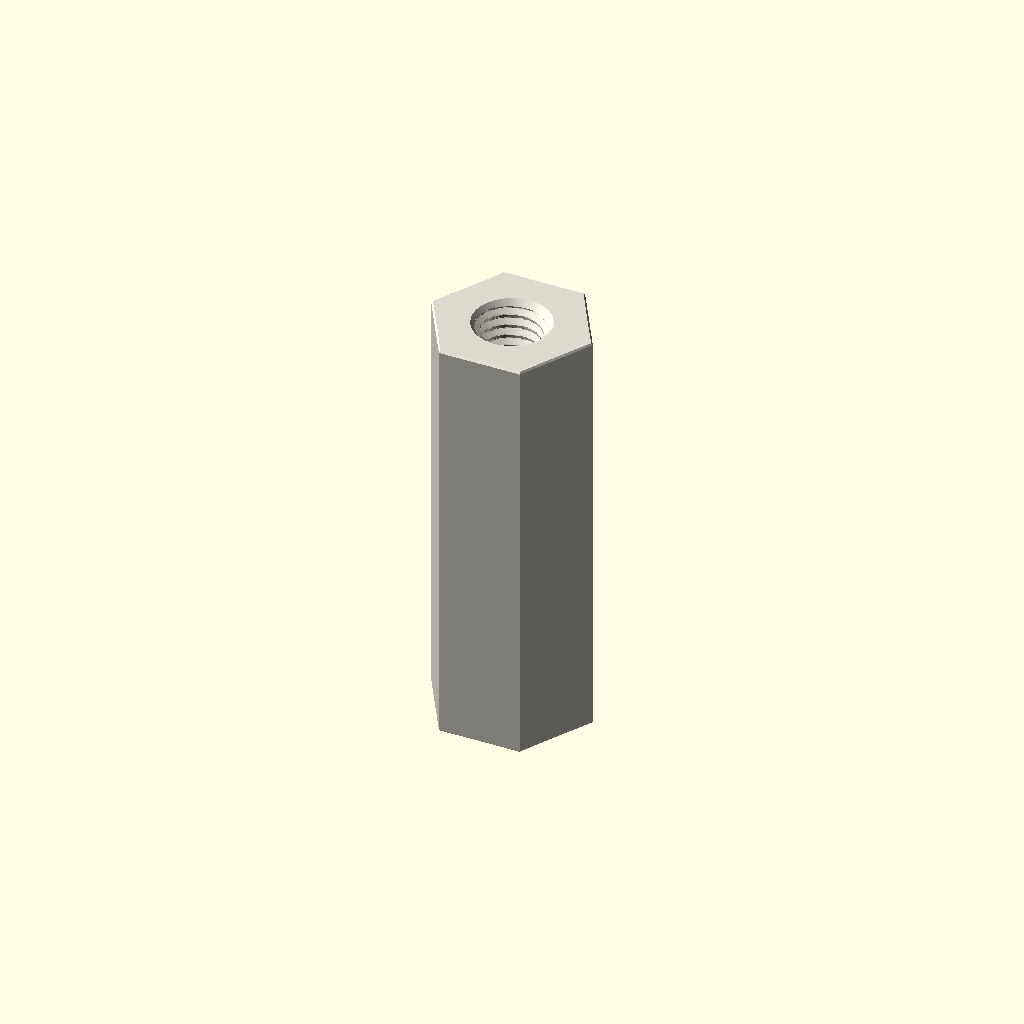
Cell 1 — every parameter at its default value.
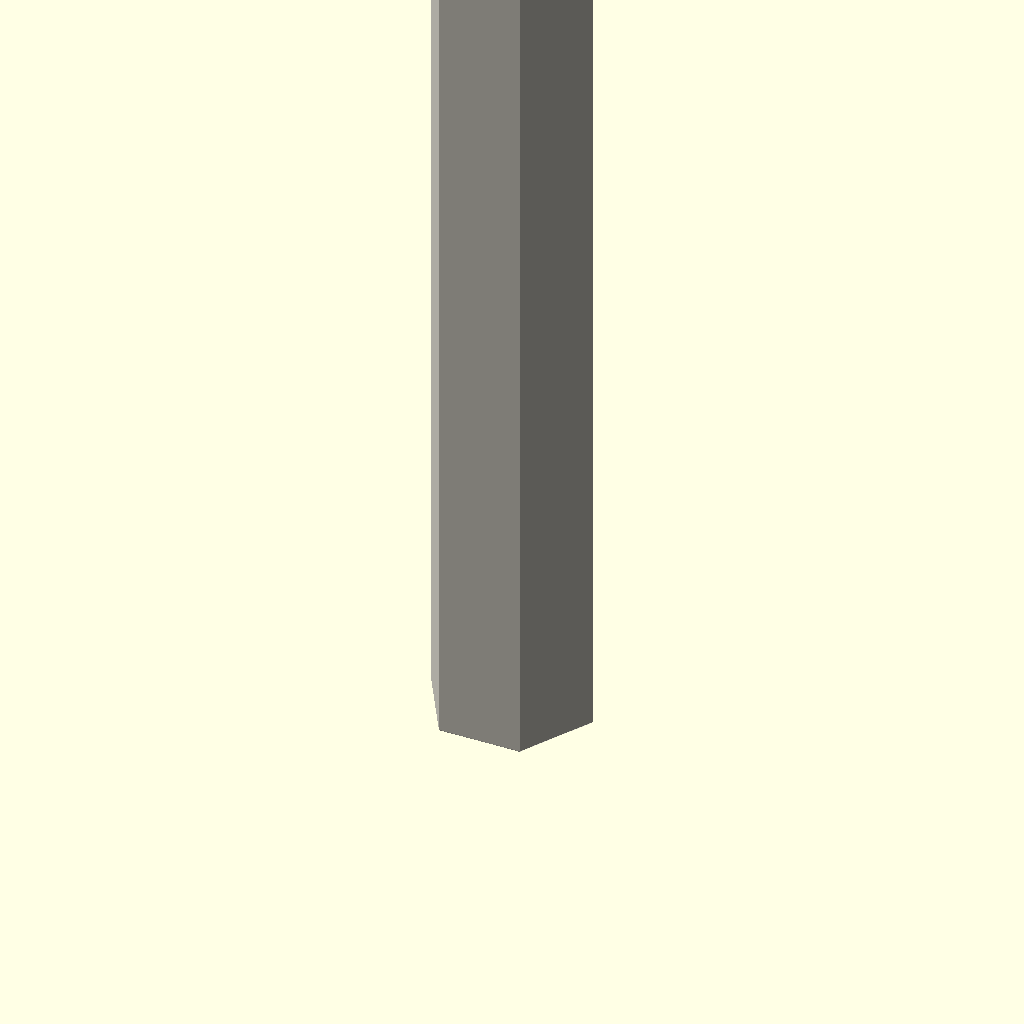
Cell 2: the same model with depth_mm = 60.
All cells are drawn from one camera (rotation 55°, 0°, 25°, orthographic, colour scheme Cornfield), so only the parameter changes between them.
OpenSCAD source file parts/hardware_standoff_m5_tapped_to_tapped_hexagon_nylon_white_10_mm_across_flats_30_mm_depth/scad/working.scad:
// OOMP generic catalogue model; units: mm.
// Stud length is additional to body depth. Tapping depths are model assumptions.
variant = "full"; // [full, display]
family = "standoff";
connection_type = "tapped_to_tapped";
depth_mm = 30;
stud_length_mm = 0;
tapped_depth_mm = 30;
bore_mm = 3.2;
outer_diameter_mm = 7;
across_flats_mm = 10;
thread_nominal_diameter_mm = 5;
thread_pitch_mm = 0.8;
edge_chamfer_mm = 0.12;
mouth_chamfer_mm = 0.2;
angular_segments = 96;
samples_per_pitch = 16;

// Boundary travels up the outside, then down any tapped/plain bore.
// Equal-height rings at shoulders form the annular shoulder faces.
n = angular_segments;
threaded = family == "standoff";
has_stud = connection_type == "stud_to_tapped" || connection_type == "stud_to_stud";
two_studs = connection_type == "stud_to_stud";
through = !threaded || connection_type == "tapped_to_tapped";
pitch = thread_pitch_mm;
diameter = threaded ? thread_nominal_diameter_mm : bore_mm;
minor = diameter - 5*sqrt(3)*pitch/8;
transition = mouth_chamfer_mm + (threaded ? 5*sqrt(3)*pitch/16 : 0);
tip_chamfer = mouth_chamfer_mm + 17*sqrt(3)*pitch/48;
function sorted(v) = len(v)<=1 ? v : let(p=v[0])
    concat(sorted([for(x=v) if(x<p-1e-8) x]), [p], sorted([for(x=v) if(x>p+1e-8) x]));
function reverse(v) = [for(i=[len(v)-1:-1:0]) v[i]];
function theta(i) = i*360/n;
function fract(x) = x-floor(x);
function phase_distance(i,z) = abs(fract(z/pitch-theta(i)/360+0.5)-0.5);
function thread_r(i,z) = minor/2 + min(5*sqrt(3)*pitch/16,
    max(0,(phase_distance(i,z)-0.125)*pitch*sqrt(3)));
function stud_r(i,z,tip) = min(diameter/2 - (variant=="full" ?
    min(17*sqrt(3)*pitch/48,max(0,(phase_distance(i,z)-0.0625)*pitch*sqrt(3))) : 0),
    diameter/2-tip_chamfer+abs(z-tip));
function body_r(i,z) = (threaded ? across_flats_mm/2/cos(theta(i)%60-30) : outer_diameter_mm/2)
    - max(0,edge_chamfer_mm-min(z,depth_mm-z));
function bore_r(i,z) = max(threaded ? (variant=="full" ? thread_r(i,z) : minor/2) : diameter/2,
    diameter/2+mouth_chamfer_mm-(through ? min(z,depth_mm-z) : depth_mm-z));
function stud_z(a,b,tip) = let(count=variant=="full" ? ceil(stud_length_mm/pitch*samples_per_pitch) : 1)
    sorted(concat([for(i=[0:count]) a+(b-a)*i/count], [tip==a ? tip+tip_chamfer : tip-tip_chamfer]));
body_z = sorted([0,edge_chamfer_mm,depth_mm-edge_chamfer_mm,depth_mm]);
low = through ? 0 : depth_mm-tapped_depth_mm;
count = threaded && variant=="full" ? ceil((depth_mm-low)/pitch*samples_per_pitch) : 1;
bore_z = two_studs ? [] : reverse(sorted(concat(
    [for(i=[0:count]) low+(depth_mm-low)*i/count],
    [depth_mm-mouth_chamfer_mm,depth_mm-transition],
    through ? [mouth_chamfer_mm,transition] : [])));
// Ring descriptors: [height, kind, tip]. Kind: 0 body, 1 stud, 2 bore.
rings = concat(
    has_stud ? [for(z=stud_z(-stud_length_mm,0,-stud_length_mm)) [z,1,-stud_length_mm]] : [],
    [for(z=body_z) [z,0,0]],
    two_studs ? [for(z=stud_z(depth_mm,depth_mm+stud_length_mm,depth_mm+stud_length_mm)) [z,1,depth_mm+stud_length_mm]] : [],
    [for(z=bore_z) [z,2,0]]);
function radius(i,ring) = ring[1]==0 ? body_r(i,ring[0]) :
    ring[1]==1 ? stud_r(i,ring[0],ring[2]) : bore_r(i,ring[0]);
points = concat([for(ring=rings) for(i=[0:n-1])
    [radius(i,ring)*cos(theta(i)),radius(i,ring)*sin(theta(i)),ring[0]]],
    through ? [] : [[0,0,rings[0][0]],[0,0,rings[len(rings)-1][0]]]);
center = len(rings)*n;
last = (len(rings)-1)*n;
// OpenSCAD winding is opposite to STL winding.
faces = concat(
    [for(j=[0:len(rings)-(through ? 1 : 2)]) for(i=[0:n-1]) each
        let(a=j*n+i,b=j*n+(i+1)%n,c=((j+1)%len(rings))*n+(i+1)%n,d=((j+1)%len(rings))*n+i)
        [[a,c,b],[a,d,c]]],
    through ? [] : [for(i=[0:n-1]) each let(k=(i+1)%n)
        [[center,i,k],[center+1,last+k,last+i]]]);
assert(family=="spacer" || family=="standoff");
assert(!threaded || connection_type=="tapped_to_tapped" || has_stud);
assert(depth_mm>0 && diameter>0 && pitch>0);
assert(variant=="full" || variant=="display");
assert(n>=24 && n%12==0 && samples_per_pitch>=8);
assert(mouth_chamfer_mm>0 && mouth_chamfer_mm<depth_mm/2);
assert(edge_chamfer_mm>=0 && edge_chamfer_mm<depth_mm/2);
assert(diameter+4*max(mouth_chamfer_mm,edge_chamfer_mm) < (threaded ? across_flats_mm : outer_diameter_mm));
assert(!has_stud || stud_length_mm>2*mouth_chamfer_mm);
assert(!through || !threaded || 2*transition<depth_mm);
assert(connection_type!="stud_to_tapped" || (tapped_depth_mm>transition && tapped_depth_mm<depth_mm));
color([0.86,0.85,0.81]) polyhedron(points=points,faces=faces,convexity=20);
Parameter table extracted from the source (name, type, default, range or options):
variant: string, default "full", options "full", "display"
family: string, default "standoff"
connection_type: string, default "tapped_to_tapped"
depth_mm: number, default 30
stud_length_mm: number, default 0
tapped_depth_mm: number, default 30
bore_mm: number, default 3.2
outer_diameter_mm: number, default 7
across_flats_mm: number, default 10
thread_nominal_diameter_mm: number, default 5
thread_pitch_mm: number, default 0.8
edge_chamfer_mm: number, default 0.12
mouth_chamfer_mm: number, default 0.2
angular_segments: number, default 96
samples_per_pitch: number, default 16
